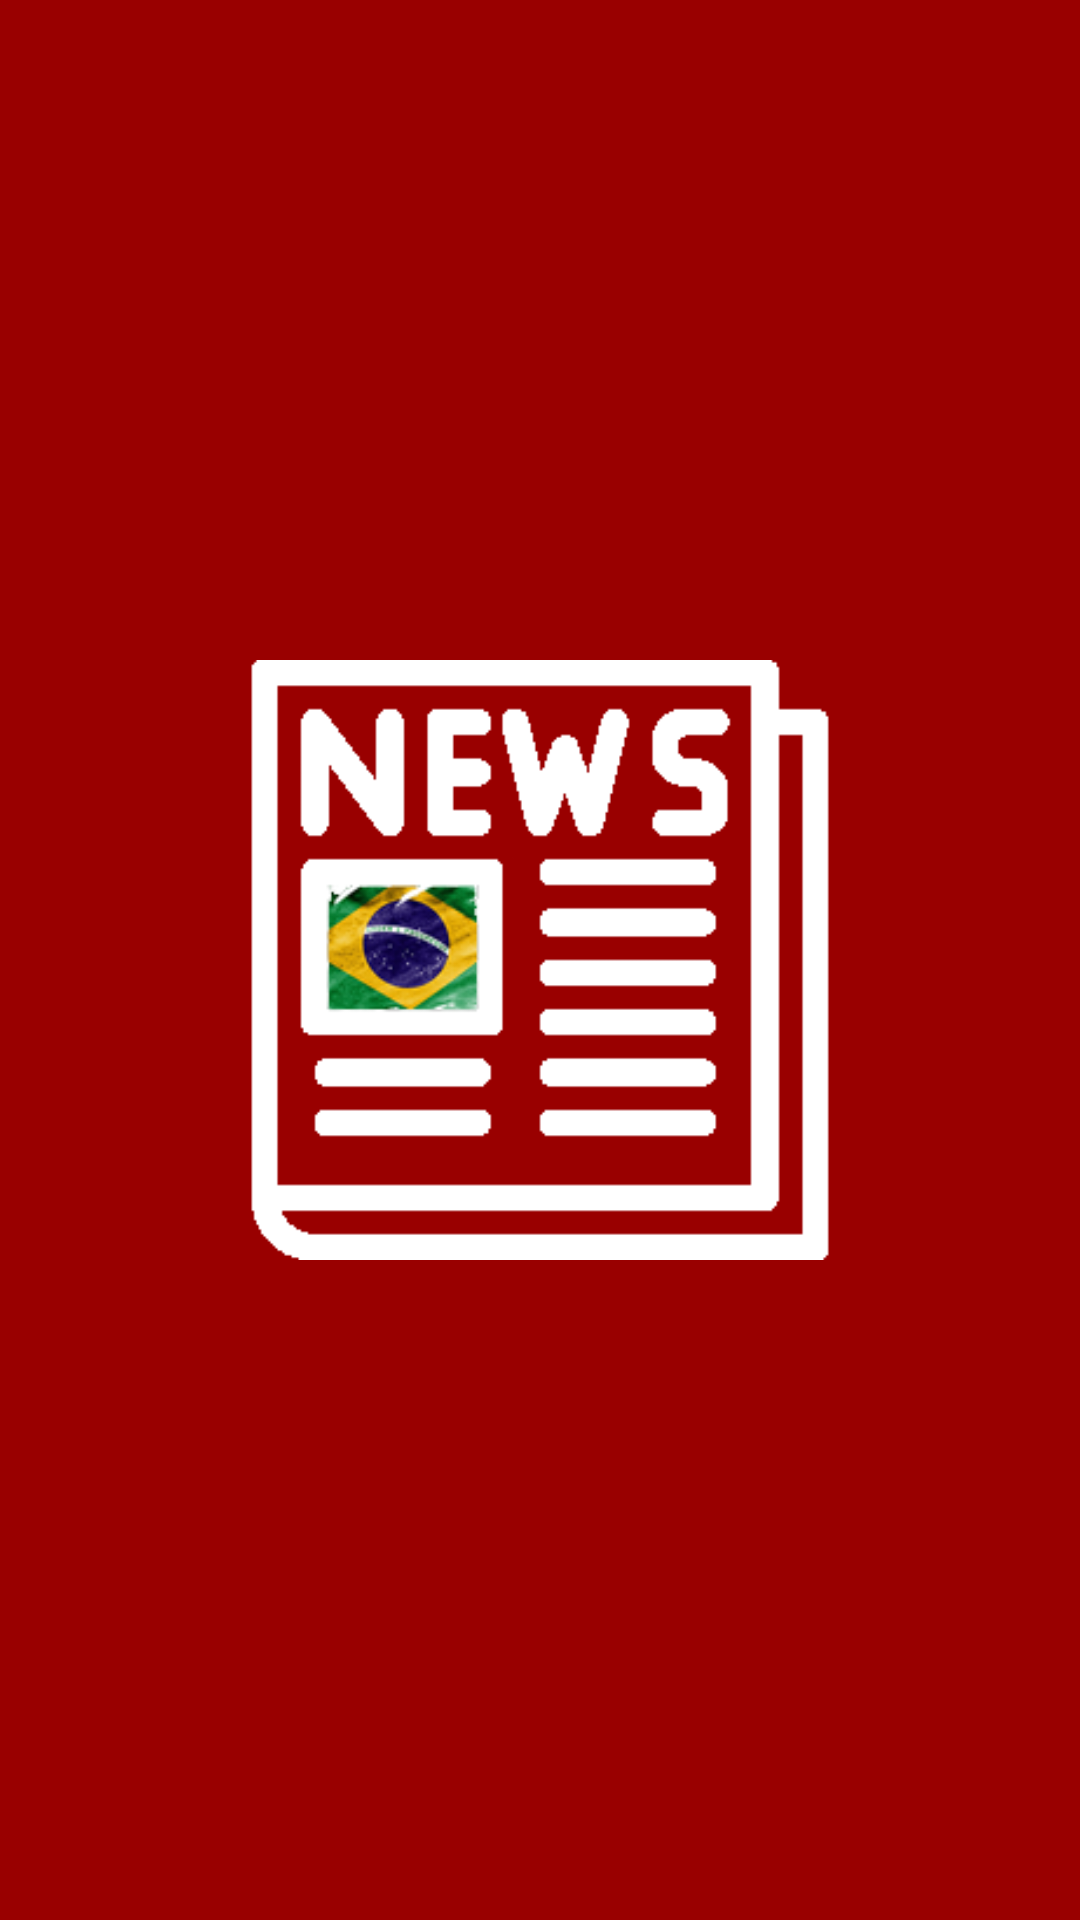

The Android layout XML behind this screen, and the referenced resources:
<!-- AndroidManifest.xml: application theme AppTheme.NoActionBar -->
<!-- res/layout/activity_splash.xml -->
<?xml version="1.0" encoding="utf-8"?>
<androidx.constraintlayout.widget.ConstraintLayout xmlns:android="http://schemas.android.com/apk/res/android"
    xmlns:app="http://schemas.android.com/apk/res-auto"
    xmlns:tools="http://schemas.android.com/tools"
    android:layout_width="match_parent"
    android:layout_height="match_parent"
    android:background="#900">

    <LinearLayout
        android:layout_width="wrap_content"
        android:layout_height="wrap_content"
        android:orientation="vertical"
        app:layout_constraintBottom_toBottomOf="parent"
        app:layout_constraintEnd_toEndOf="parent"
        app:layout_constraintHorizontal_bias="0.5"
        app:layout_constraintStart_toStartOf="parent"
        app:layout_constraintTop_toTopOf="parent">

        <ImageView
            android:layout_width="200dp"
            android:layout_height="200dp"
            android:src="@drawable/foreground" />

    </LinearLayout>

</androidx.constraintlayout.widget.ConstraintLayout>
<!-- resources referenced by this layout -->
<resources>
  <!-- drawable foreground: png bitmap (drawable-v24, 14815 bytes) -->
  <style name="AppTheme.NoActionBar">
          <item name="colorPrimary">#900</item>
          <item name="colorPrimaryDark">#000</item>
          <item name="colorAccent">#900</item>
          <item name="windowNoTitle">true</item>
          <item name="windowActionBar">false</item>
      </style>
</resources>
